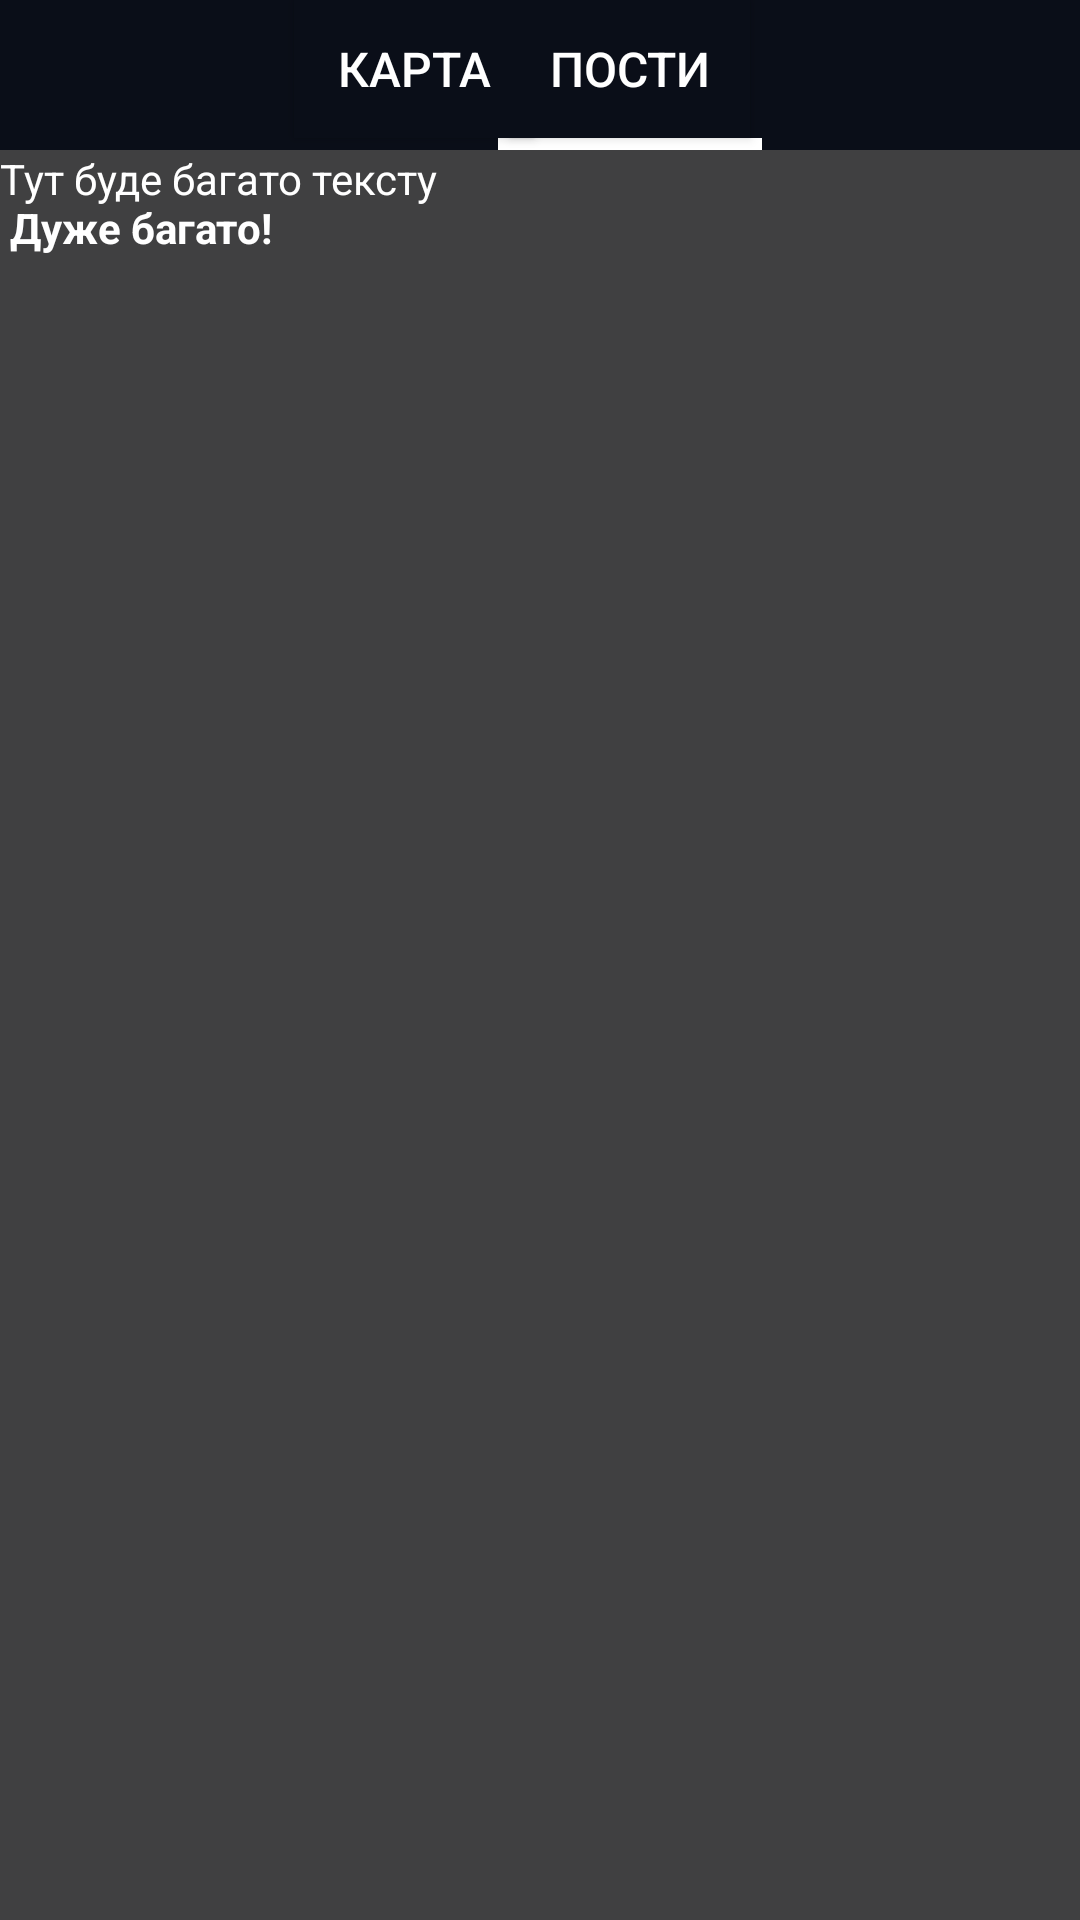

Write the Android layout XML for this screen, with the resource values it uses.
<!-- AndroidManifest.xml: application theme AppTheme -->
<!-- res/layout/activity_post.xml -->
<?xml version="1.0" encoding="utf-8"?>
<LinearLayout
    xmlns:android="http://schemas.android.com/apk/res/android"
    xmlns:app="http://schemas.android.com/apk/res-auto"
    xmlns:tools="http://schemas.android.com/tools"
    android:layout_width="match_parent"
    android:layout_height="match_parent"
    android:orientation="vertical">

    <android.support.constraint.ConstraintLayout
        android:layout_width="match_parent"
        android:layout_height="50dp"
        android:background="@color/colortopview">

        <Button
            android:id="@+id/button2_map"
            android:layout_width="80dp"
            android:layout_height="46dp"
            android:layout_gravity="center"
            android:layout_marginBottom="4dp"
            android:layout_marginStart="98dp"
            android:layout_weight="1"
            android:background="@color/colortopview"
            android:text="Карта"
            android:textAlignment="center"
            android:textColor="@android:color/background_light"
            android:textSize="16sp"
            app:layout_constraintBottom_toBottomOf="parent"
            app:layout_constraintStart_toStartOf="parent"
            app:layout_constraintTop_toTopOf="parent"
            tools:ignore="MissingConstraints" />

        <Button
            android:id="@+id/button2_post"
            android:layout_width="80dp"
            android:layout_height="46dp"
            android:layout_gravity="center"
            android:layout_marginEnd="110dp"
            android:layout_weight="1"
            android:background="@color/colortopview"
            android:text="Пости"
            android:textAlignment="center"
            android:textColor="@android:color/background_light"
            android:textSize="16sp"
            android:visibility="visible"
            app:layout_constraintEnd_toEndOf="parent"
            app:layout_constraintTop_toTopOf="parent"
            tools:ignore="MissingConstraints" />

        <View
            android:id="@+id/view"
            android:layout_width="88dp"
            android:layout_height="4dp"
            android:layout_marginEnd="106dp"
            android:layout_weight="2"
            android:background="@android:color/background_light"
            android:visibility="visible"
            app:layout_constraintEnd_toEndOf="parent"
            app:layout_constraintTop_toBottomOf="@+id/button2_post" />


    </android.support.constraint.ConstraintLayout>


    <ScrollView
        xmlns:android="http://schemas.android.com/apk/res/android"
        android:layout_width="match_parent"
        android:layout_height="match_parent"
        android:background="@color/colormain"
        >

        <TextView
            android:id="@+id/textView_about_content"
            android:layout_width="wrap_content"
            android:layout_height="wrap_content"
            android:text="@string/post_text"
            android:textColor="@android:color/background_light" />

    </ScrollView>

</LinearLayout>
<!-- resources referenced by this layout -->
<resources>
  <color name="colormain">#404041</color>
  <color name="colortopview">#0a0e18</color>
  <string name="post_text">
          Тут буде багато тексту\n
          <b>Дуже багато!</b>\n</string>
  <style name="AppTheme" parent="Theme.AppCompat.Light.DarkActionBar">
          
          <item name="colorPrimary">@color/colorPrimary</item>
          <item name="colorPrimaryDark">@color/colorPrimaryDark</item>
          <item name="colorAccent">@color/colorAccent</item>
      </style>
  <color name="colorPrimary">#3F51B5</color>
  <color name="colorPrimaryDark">#303F9F</color>
  <color name="colorAccent">#FF4081</color>
</resources>
